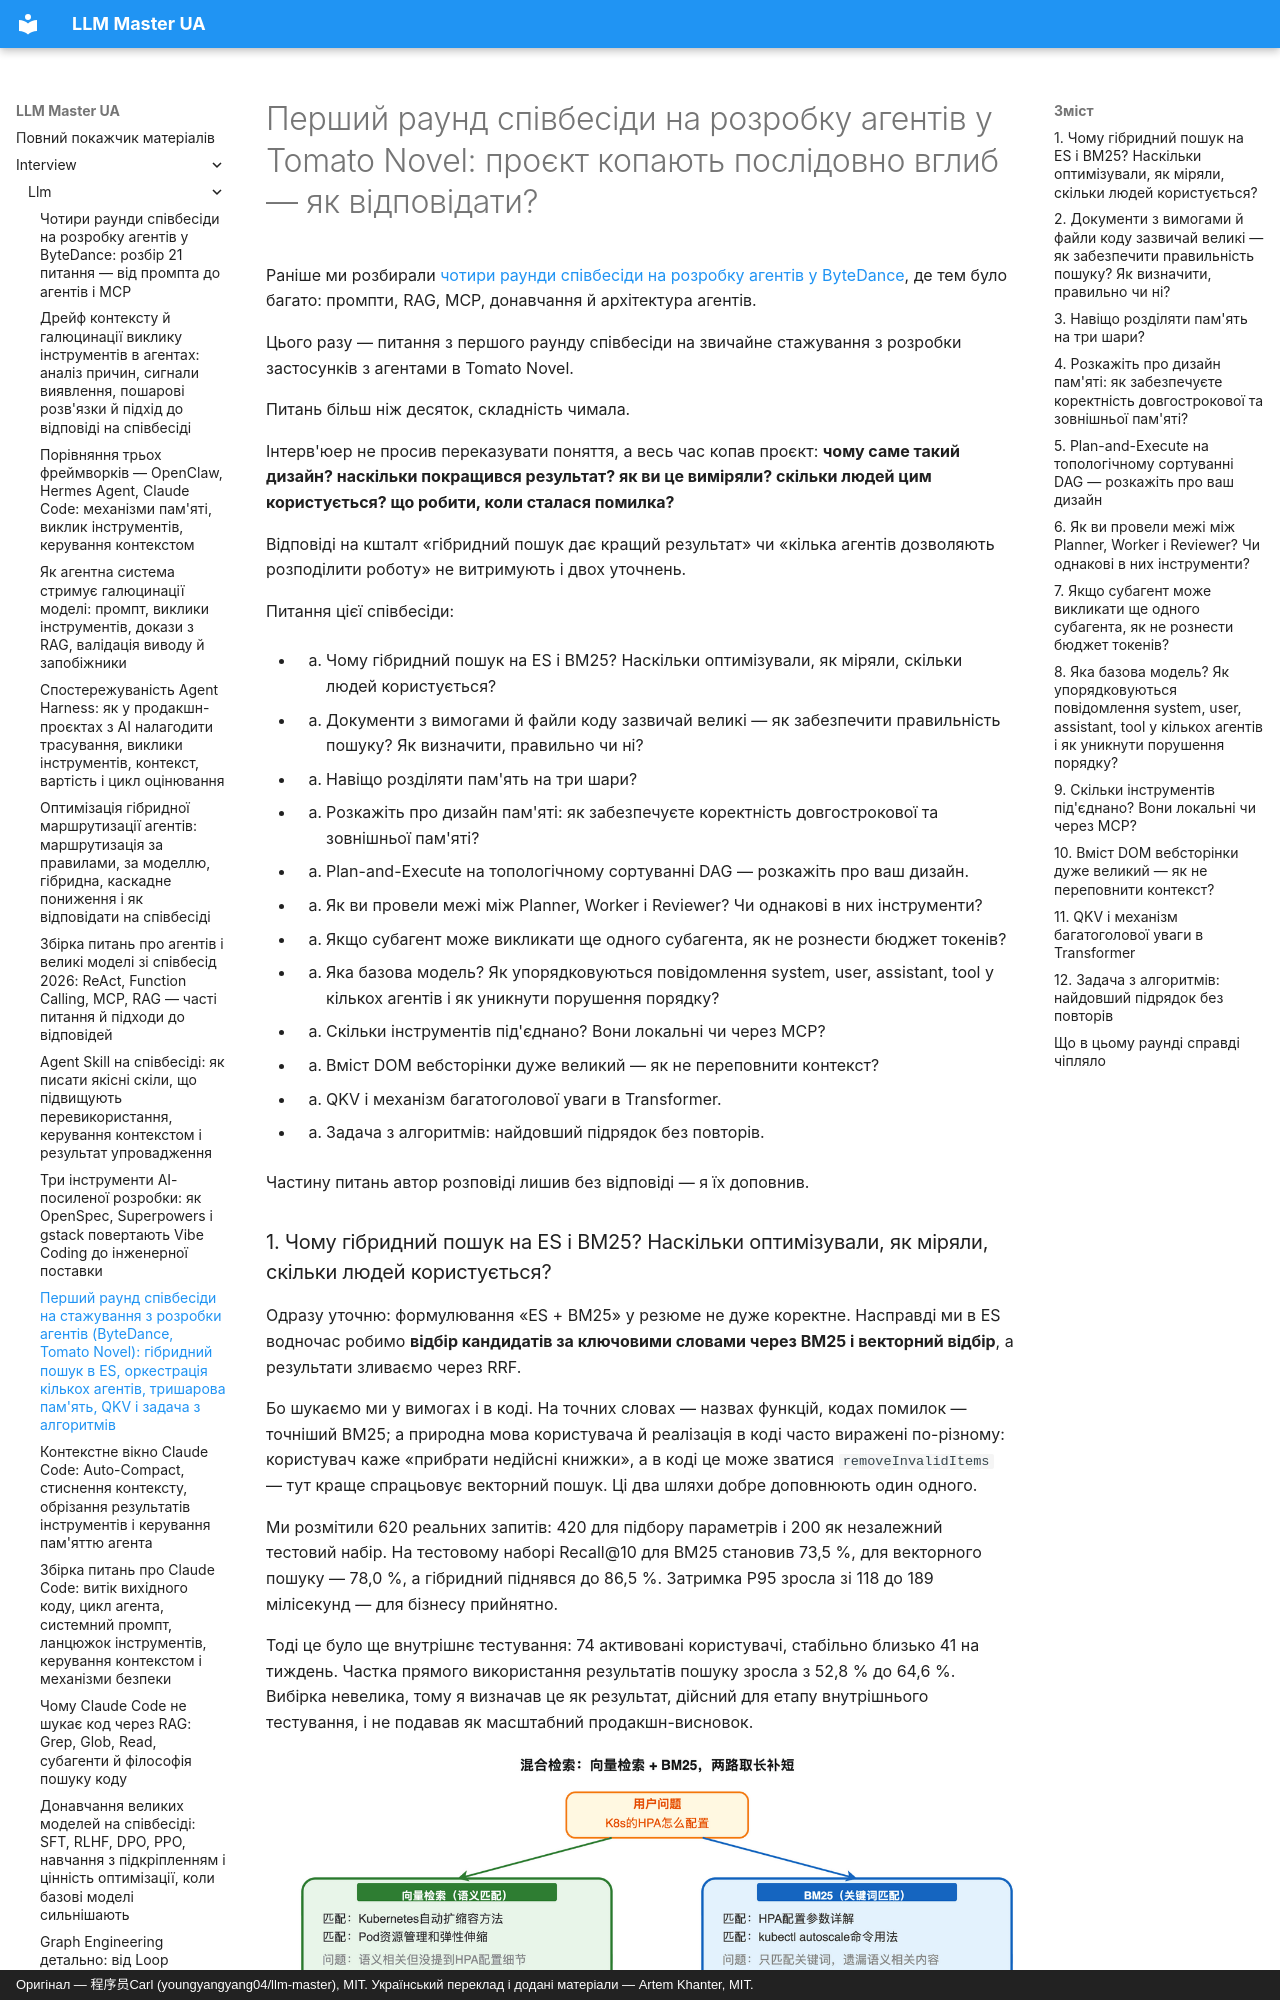

repository: kakagawa/llm-master-ua · page: interview/llm/bytedance_fanqie_agent_intern_interview/index.html · generator: mkdocs · copyright: Оригінал — 程序员Carl (youngyangyang04/llm-master), MIT. Український переклад і додані матеріали — Artem Khanter, MIT.

---
title: "Перший раунд співбесіди на стажування з розробки агентів (ByteDance, Tomato Novel): гібридний пошук в ES, оркестрація кількох агентів, тришарова пам'ять, QKV і задача з алгоритмів"
description: "Розповідь про перший раунд співбесіди на стажування з розробки застосунків з агентами в ByteDance (Tomato Novel), викладена як реальний діалог: гібридний пошук у ES (векторний і BM25), відбір кандидатів із довгих документів і коду, тришарова пам'ять, перевірка довгострокової пам'яті, Plan-and-Execute на DAG, межі між Planner, Worker і Reviewer, контроль токенів у субагентів, упорядкування повідомлень, інструменти MCP, стиснення DOM, QKV і багатоголова увага в Transformer, а також найдовший підрядок без повторів."
keywords: ["співбесіда в ByteDance", "співбесіда Tomato Novel", "стажування з розробки агентів", "співбесіда на розробку агентів", "гібридний пошук в ES", "Elasticsearch BM25", "оцінювання пошуку в RAG", "оркестрація кількох агентів", "тришарова пам'ять", "Plan-and-Execute", "топологічне сортування DAG", "Planner Worker Reviewer", "контроль токенів субагента", "інструменти MCP", "стиснення контексту DOM", "QKV у Transformer", "багатоголова увага", "найдовший підрядок без повторів", "ковзне вікно"]
tags: ["співбесіда в ByteDance", "розробка агентів", "співбесіда про великі моделі", "співбесіда про RAG", "співбесіда на стажування"]
faq:
  - q: "Що насправді означає «гібридний пошук ES і BM25»?"
    a: "Точніше буде сказати так: Elasticsearch водночас виконує відбір кандидатів за ключовими словами через BM25 і семантичний відбір через dense_vector, а результати зливаються через RRF або зважену оцінку. BM25 сильний на точних словах на кшталт назв функцій і кодів помилок, а векторний пошук — на семантичній відповідності між описом вимоги й реалізацією в коді."
  - q: "Як у мультиагентній системі не дати субагентам вичерпати контекст?"
    a: "Заборонити необмежену рекурсію, задати глобальний бюджет токенів і максимальну глибину на всю задачу, батьківському агентові передавати лише мінімальний пакет задачі, а субагентові повертати тільки структурований підсумок і посилання на артефакти; вивід інструментів обрізати посторінково, а після досягнення порога бюджету понижувати режим або припиняти породження нових агентів."
  - q: "Чи мають Planner, Worker і Reviewer користуватися тими самими інструментами?"
    a: "Ні. Planner лише ділить задачу й визначає залежності; Worker отримує мінімальні права на інструменти за своєю роллю; Reviewer у принципі працює лише на читання й має інструменти тестування та перевірки, але код не змінює — щоб не виходило, що він сам генерує і сам приймає."
---
